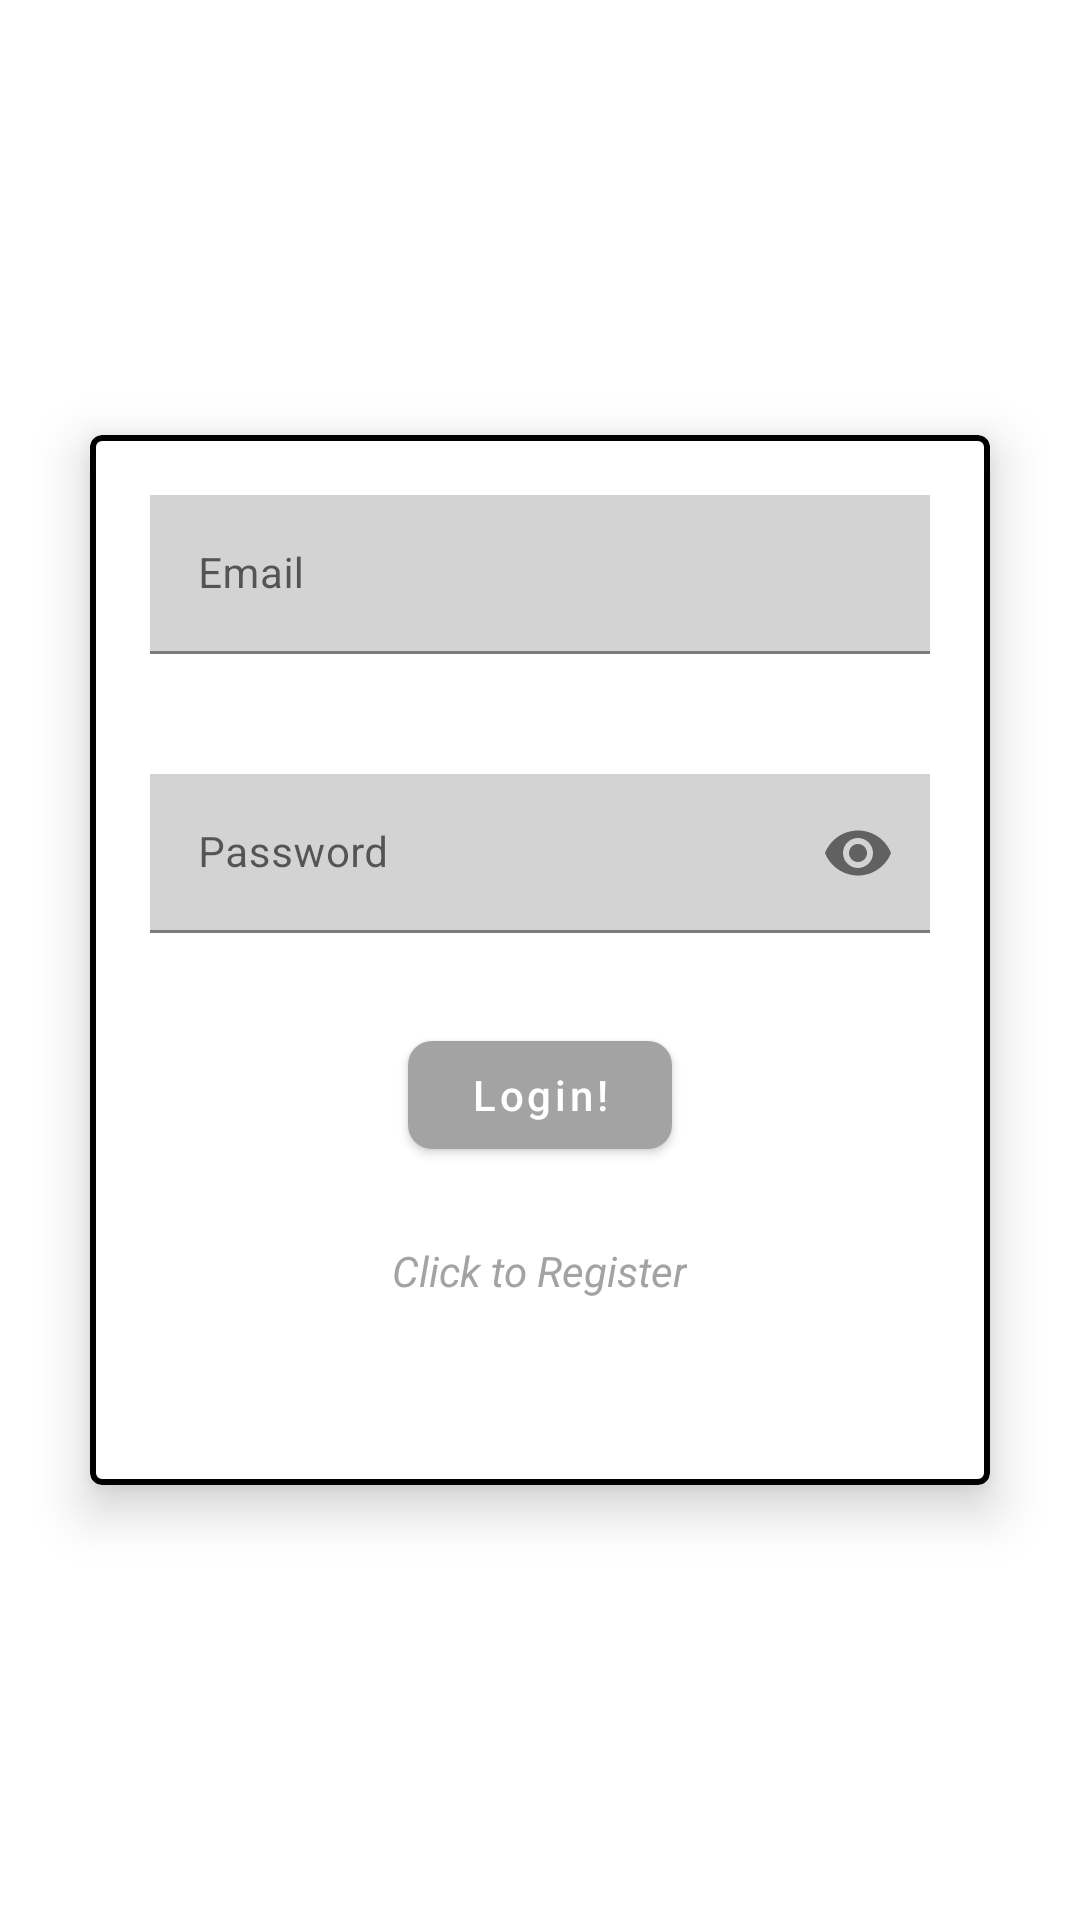

Layout XML and referenced resources for this Android screen:
<!-- AndroidManifest.xml: application theme Theme.QuizzyApp -->
<!-- res/layout/fragment_login.xml -->
<?xml version="1.0" encoding="utf-8"?>
<androidx.constraintlayout.widget.ConstraintLayout xmlns:android="http://schemas.android.com/apk/res/android"
    xmlns:app="http://schemas.android.com/apk/res-auto"
    xmlns:tools="http://schemas.android.com/tools"
    android:layout_width="match_parent"
    android:layout_height="match_parent"
    tools:context=".auth.presentation.LoginFragment">

    <com.google.android.material.card.MaterialCardView
        android:id="@+id/materialCardView"
        android:layout_width="300dp"
        android:layout_height="350dp"
        app:cardElevation="10dp"
        app:strokeColor="@color/black"
        app:strokeWidth="2dp"
        app:layout_constraintBottom_toBottomOf="parent"
        app:layout_constraintEnd_toEndOf="parent"
        app:layout_constraintStart_toStartOf="parent"
        app:layout_constraintTop_toTopOf="parent">

        <LinearLayout
            android:layout_width="match_parent"
            android:layout_height="match_parent"
            android:orientation="vertical">

            <com.google.android.material.textfield.TextInputLayout
                android:id="@+id/emailLayout"
                android:layout_width="match_parent"
                android:layout_height="wrap_content"
                android:layout_gravity="center_horizontal"
                android:padding="20dp"
                app:boxBackgroundMode="filled"
                app:helperTextEnabled="true"
                app:helperTextTextColor="@color/red"
                app:hintTextColor="@color/dark_grey"
                app:startIconDrawable="@drawable/baseline_email_24">

                <com.google.android.material.textfield.TextInputEditText
                    android:id="@+id/edtLogEmail"
                    android:layout_width="match_parent"
                    android:layout_height="wrap_content"
                    android:background="@color/off_white"
                    android:inputType="textEmailAddress"
                    android:hint="@string/email"
                    android:maxLines="1"
                    android:textSize="14sp"/>

            </com.google.android.material.textfield.TextInputLayout>

            <com.google.android.material.textfield.TextInputLayout
                android:id="@+id/passLayout"
                android:layout_width="match_parent"
                android:layout_height="wrap_content"
                android:layout_gravity="center_horizontal"
                android:padding="20dp"
                app:startIconDrawable="@drawable/baseline_password_24"
                app:endIconMode="password_toggle"
                app:boxBackgroundMode="filled"
                app:helperTextEnabled="true"
                app:helperTextTextColor="@color/red"
                app:hintTextColor="@color/dark_grey">

                <com.google.android.material.textfield.TextInputEditText
                    android:id="@+id/edtLogPass"
                    android:layout_width="match_parent"
                    android:layout_height="wrap_content"
                    android:background="@color/off_white"
                    android:inputType="textPassword"
                    android:hint="@string/password"
                    android:maxLines="1"
                    android:textSize="14sp"/>

            </com.google.android.material.textfield.TextInputLayout>

            <com.google.android.material.button.MaterialButton
                android:id="@+id/btnLogin"
                android:layout_width="wrap_content"
                android:layout_height="wrap_content"
                android:layout_gravity="center_horizontal"
                android:text="@string/login"
                android:textAllCaps="false"
                android:layout_marginTop="10dp"
                app:cornerRadius="8dp"/>

            <TextView
                android:id="@+id/txtRegister"
                android:layout_width="wrap_content"
                android:layout_height="wrap_content"
                android:text="@string/click_to_register"
                android:layout_gravity="center_horizontal"
                android:layout_marginTop="20dp"
                android:padding="5dp"
                android:textSize="14sp"
                android:textStyle="italic"
                android:textColor="@color/dark_grey"/>

        </LinearLayout>

    </com.google.android.material.card.MaterialCardView>

</androidx.constraintlayout.widget.ConstraintLayout>
<!-- resources referenced by this layout -->
<resources>
  <color name="black">#FF000000</color>
  <color name="dark_grey">#A3A3A3</color>
  <color name="off_white">#D3D3D3</color>
  <color name="red">#FF0000</color>
  <string name="click_to_register">Click to Register</string>
  <string name="email">Email</string>
  <string name="login">Login!</string>
  <string name="password">Password</string>
  <style name="Theme.QuizzyApp" parent="Theme.MaterialComponents.DayNight.NoActionBar">
          
          <item name="colorPrimary">@color/dark_grey</item>
          <item name="colorPrimaryVariant">@color/dark_grey</item>
          <item name="colorOnPrimary">@color/white</item>
          
          <item name="colorSecondary">@color/teal_200</item>
          <item name="colorSecondaryVariant">@color/teal_700</item>
          <item name="colorOnSecondary">@color/black</item>
          
          <item name="android:statusBarColor">?attr/colorPrimaryVariant</item>
          
      </style>
  <color name="white">#FFFFFFFF</color>
  <color name="teal_200">#FF03DAC5</color>
  <color name="teal_700">#FF018786</color>
</resources>
